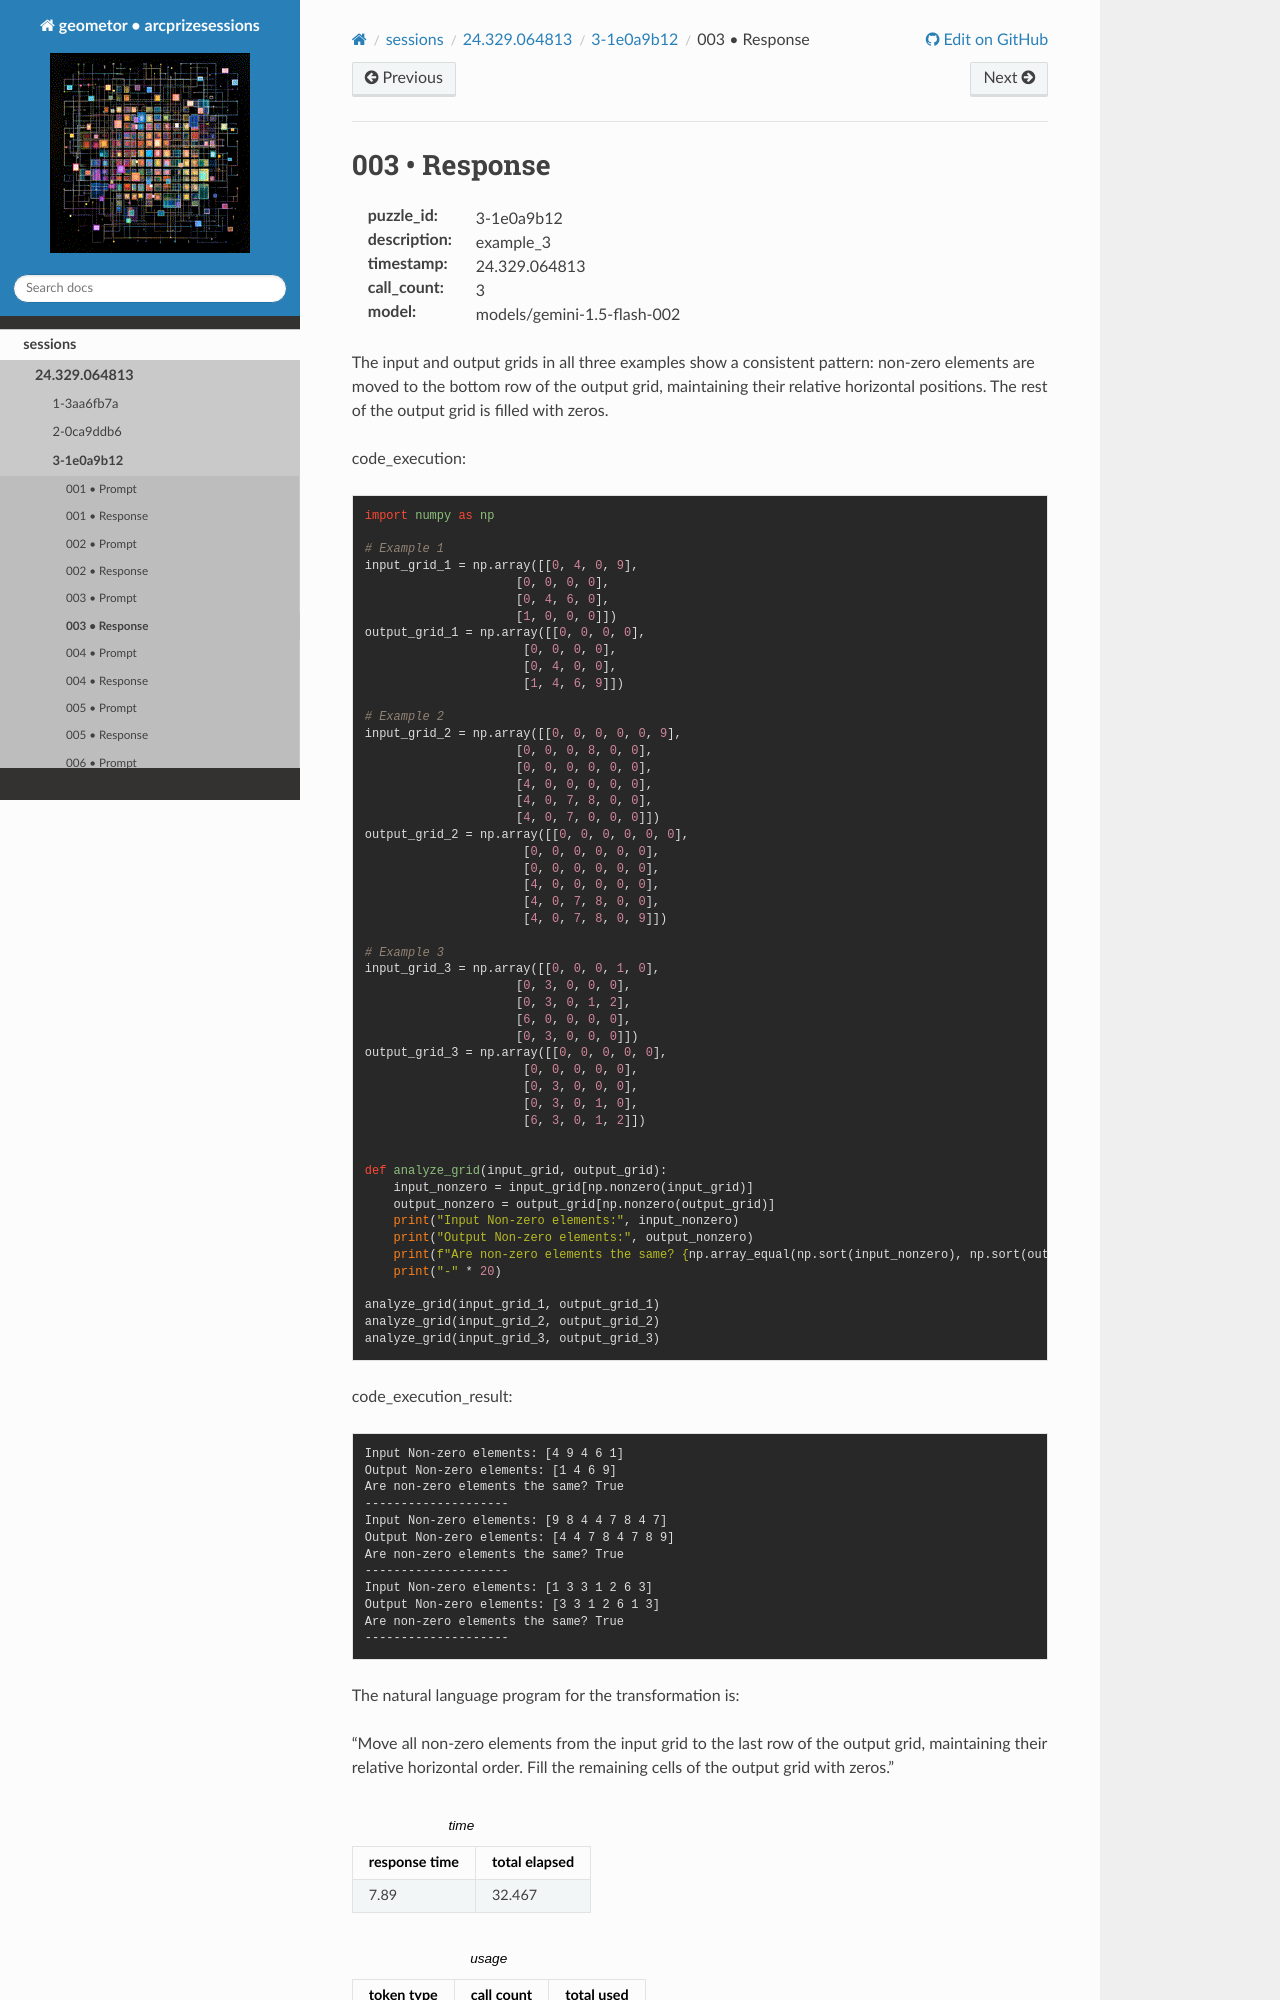

repository: geometor/arcprizesessions · page: sessions/24.329.064813/3-1e0a9b12/003-response/index.html · generator: sphinx

003 • Response
==============

:puzzle_id: 3-1e0a9b12
:description: example_3
:timestamp: 24.329.064813
:call_count: 3

:model: models/gemini-1.5-flash-002






The input and output grids in all three examples show a consistent pattern: non-zero elements are moved to the bottom row of the output grid, maintaining their relative horizontal positions.  The rest of the output grid is filled with zeros.

code_execution:

.. code-block:: python

   import numpy as np

   # Example 1
   input_grid_1 = np.array([[0, 4, 0, 9],
                        [0, 0, 0, 0],
                        [0, 4, 6, 0],
                        [1, 0, 0, 0]])
   output_grid_1 = np.array([[0, 0, 0, 0],
                         [0, 0, 0, 0],
                         [0, 4, 0, 0],
                         [1, 4, 6, 9]])

   # Example 2
   input_grid_2 = np.array([[0, 0, 0, 0, 0, 9],
                        [0, 0, 0, 8, 0, 0],
                        [0, 0, 0, 0, 0, 0],
                        [4, 0, 0, 0, 0, 0],
                        [4, 0, 7, 8, 0, 0],
                        [4, 0, 7, 0, 0, 0]])
   output_grid_2 = np.array([[0, 0, 0, 0, 0, 0],
                         [0, 0, 0, 0, 0, 0],
                         [0, 0, 0, 0, 0, 0],
                         [4, 0, 0, 0, 0, 0],
                         [4, 0, 7, 8, 0, 0],
                         [4, 0, 7, 8, 0, 9]])

   # Example 3
   input_grid_3 = np.array([[0, 0, 0, 1, 0],
                        [0, 3, 0, 0, 0],
                        [0, 3, 0, 1, 2],
                        [6, 0, 0, 0, 0],
                        [0, 3, 0, 0, 0]])
   output_grid_3 = np.array([[0, 0, 0, 0, 0],
                         [0, 0, 0, 0, 0],
                         [0, 3, 0, 0, 0],
                         [0, 3, 0, 1, 0],
                         [6, 3, 0, 1, 2]])


   def analyze_grid(input_grid, output_grid):
       input_nonzero = input_grid[np.nonzero(input_grid)]
       output_nonzero = output_grid[np.nonzero(output_grid)]
       print("Input Non-zero elements:", input_nonzero)
       print("Output Non-zero elements:", output_nonzero)
       print(f"Are non-zero elements the same? {np.array_equal(np.sort(input_nonzero), np.sort(output_nonzero))}")
       print("-" * 20)

   analyze_grid(input_grid_1, output_grid_1)
   analyze_grid(input_grid_2, output_grid_2)
   analyze_grid(input_grid_3, output_grid_3)

code_execution_result:

.. code-block::

   Input Non-zero elements: [4 9 4 6 1]
   Output Non-zero elements: [1 4 6 9]
   Are non-zero elements the same? True
   --------------------
   Input Non-zero elements: [9 8 4 4 7 8 4 7]
   Output Non-zero elements: [4 4 7 8 4 7 8 9]
   Are non-zero elements the same? True
   --------------------
   Input Non-zero elements: [1 3 3 1 2 6 3]
   Output Non-zero elements: [3 3 1 2 6 1 3]
   Are non-zero elements the same? True
   --------------------
